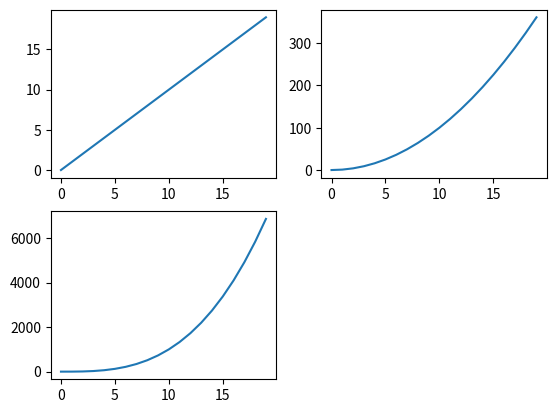

Python code for this plot:
# -*-coding:utf-8 -*-
import matplotlib.pyplot as plt
import numpy as np

# 同一幅图上显示多张图片， 第一个参数代表多少行， 第二个参数代表多少列， 第三个参数代表位置
data = np.arange(20)
plt.subplot(2, 2, 1)
plt.plot(data, data)

plt.subplot(2, 2, 2)
plt.plot(data, data**2)

plt.subplot(2, 2, 3)
plt.plot(data, data**3)

plt.show()